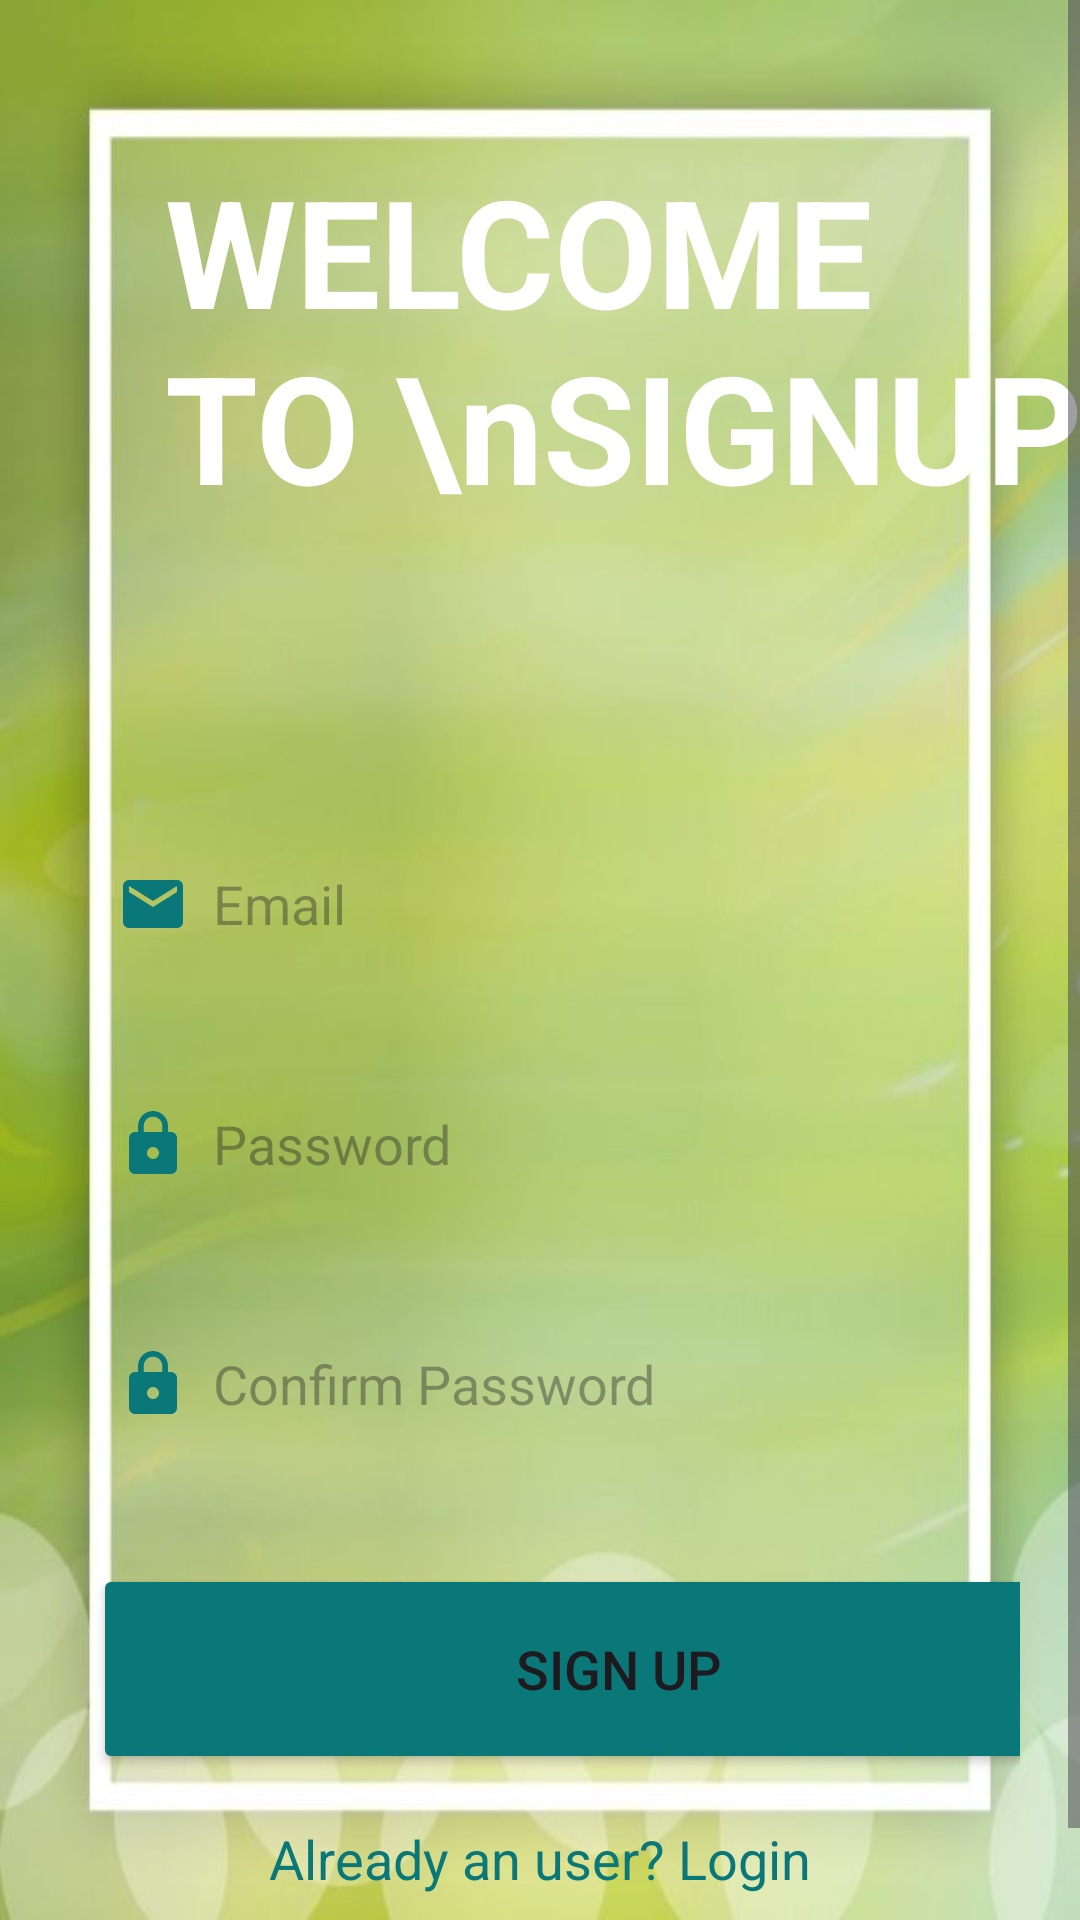

Produce the Android XML layout that renders to this screen, including the resource entries it uses.
<!-- AndroidManifest.xml: application theme Theme.Aidsappdetection -->
<!-- res/layout/activity_signup.xml -->
<?xml version="1.0" encoding="utf-8"?>
<ScrollView
    xmlns:android="http://schemas.android.com/apk/res/android"
    xmlns:app="http://schemas.android.com/apk/res-auto"
    xmlns:tools="http://schemas.android.com/tools"
    android:id="@+id/main"
    android:layout_width="match_parent"
    android:layout_height="match_parent"
    android:orientation="vertical"
    android:background="@drawable/fore1"
    tools:context=".SignupActivity">

    <LinearLayout
        android:layout_width="match_parent"
        android:layout_height="wrap_content"
        android:orientation="vertical">

        <TextView
            android:layout_width="350dp"
            android:layout_height="wrap_content"
            android:layout_marginTop="30dp"
            android:layout_gravity="center"
            android:padding="20dp"
            android:textSize="50sp"
            android:layout_marginLeft="30dp"
            android:text="WELCOME TO \nSIGNUP"
            android:textStyle="bold"
            android:textColor="@color/white" />

        <LinearLayout
            android:layout_width="match_parent"
            android:layout_height="451dp"
            android:layout_marginTop="26dp"
            android:orientation="vertical"
            android:padding="20dp">

            <EditText
                android:id="@+id/signup_email"
                android:layout_width="350dp"
                android:layout_height="60dp"
                android:layout_marginLeft="11dp"
                android:layout_marginTop="30dp"
                android:background="@drawable/neon_border"
                android:drawableLeft="@drawable/baseline_email_24"
                android:drawablePadding="8dp"
                android:hint="Email"
                android:padding="8dp" />

            <EditText
                android:id="@+id/signup_password"
                android:layout_width="350dp"
                android:layout_height="60dp"
                android:layout_marginLeft="11dp"
                android:layout_marginTop="20dp"
                android:background="@drawable/neon_border"
                android:drawableLeft="@drawable/baseline_lock_24"
                android:drawablePadding="8dp"
                android:hint="Password"
                android:inputType="textPassword"
                android:padding="8dp" />

            <EditText
                android:id="@+id/signup_confirm"
                android:layout_width="350dp"
                android:layout_height="60dp"
                android:layout_marginLeft="11dp"
                android:layout_marginTop="20dp"
                android:background="@drawable/neon_border"
                android:drawableLeft="@drawable/baseline_lock_24"
                android:drawablePadding="8dp"
                android:hint="Confirm Password"
                android:inputType="textPassword"
                android:padding="8dp" />

            <Button
                android:id="@+id/signup_btn"
                android:layout_width="350dp"
                android:layout_height="70dp"
                android:layout_marginLeft="11dp"
                android:layout_marginTop="30dp"
                android:backgroundTint="@color/dark_green"
                android:text="Sign Up"
                android:textSize="18sp" />

            <TextView
                android:id="@+id/loginRedirectText"
                android:layout_width="wrap_content"
                android:layout_height="wrap_content"
                android:layout_gravity="center"
                android:layout_marginTop="8dp"
                android:padding="8dp"
                android:text="Already an user? Login"
                android:textColor="@color/dark_green"
                android:textSize="18sp" />


        </LinearLayout>
    </LinearLayout>

</ScrollView>
<!-- resources referenced by this layout -->
<resources>
  <color name="dark_green">#0A7878</color>
  <color name="white">#FFFFFFFF</color>
  <!-- drawable baseline_email_24 (drawable) -->
  <vector xmlns:android="http://schemas.android.com/apk/res/android" android:height="24dp" android:tint="#0A7878" android:viewportHeight="24" android:viewportWidth="24" android:width="24dp">
        
      <path android:fillColor="@android:color/white" android:pathData="M20,4L4,4c-1.1,0 -1.99,0.9 -1.99,2L2,18c0,1.1 0.9,2 2,2h16c1.1,0 2,-0.9 2,-2L22,6c0,-1.1 -0.9,-2 -2,-2zM20,8l-8,5 -8,-5L4,6l8,5 8,-5v2z"/>
      
  </vector>
  <!-- drawable baseline_lock_24 (drawable) -->
  <vector xmlns:android="http://schemas.android.com/apk/res/android" android:height="24dp" android:tint="#0A7878" android:viewportHeight="24" android:viewportWidth="24" android:width="24dp">
        
      <path android:fillColor="@android:color/white" android:pathData="M18,8h-1L17,6c0,-2.76 -2.24,-5 -5,-5S7,3.24 7,6v2L6,8c-1.1,0 -2,0.9 -2,2v10c0,1.1 0.9,2 2,2h12c1.1,0 2,-0.9 2,-2L20,10c0,-1.1 -0.9,-2 -2,-2zM12,17c-1.1,0 -2,-0.9 -2,-2s0.9,-2 2,-2 2,0.9 2,2 -0.9,2 -2,2zM15.1,8L8.9,8L8.9,6c0,-1.71 1.39,-3.1 3.1,-3.1 1.71,0 3.1,1.39 3.1,3.1v2z"/>
      
  </vector>
  <!-- drawable fore1: jpg bitmap (drawable, 25067 bytes) -->
  <style name="Theme.Aidsappdetection" parent="Base.Theme.Aidsappdetection" />
  <style name="Base.Theme.Aidsappdetection" parent="Theme.Material3.DayNight.NoActionBar">
          
          
      </style>
</resources>
